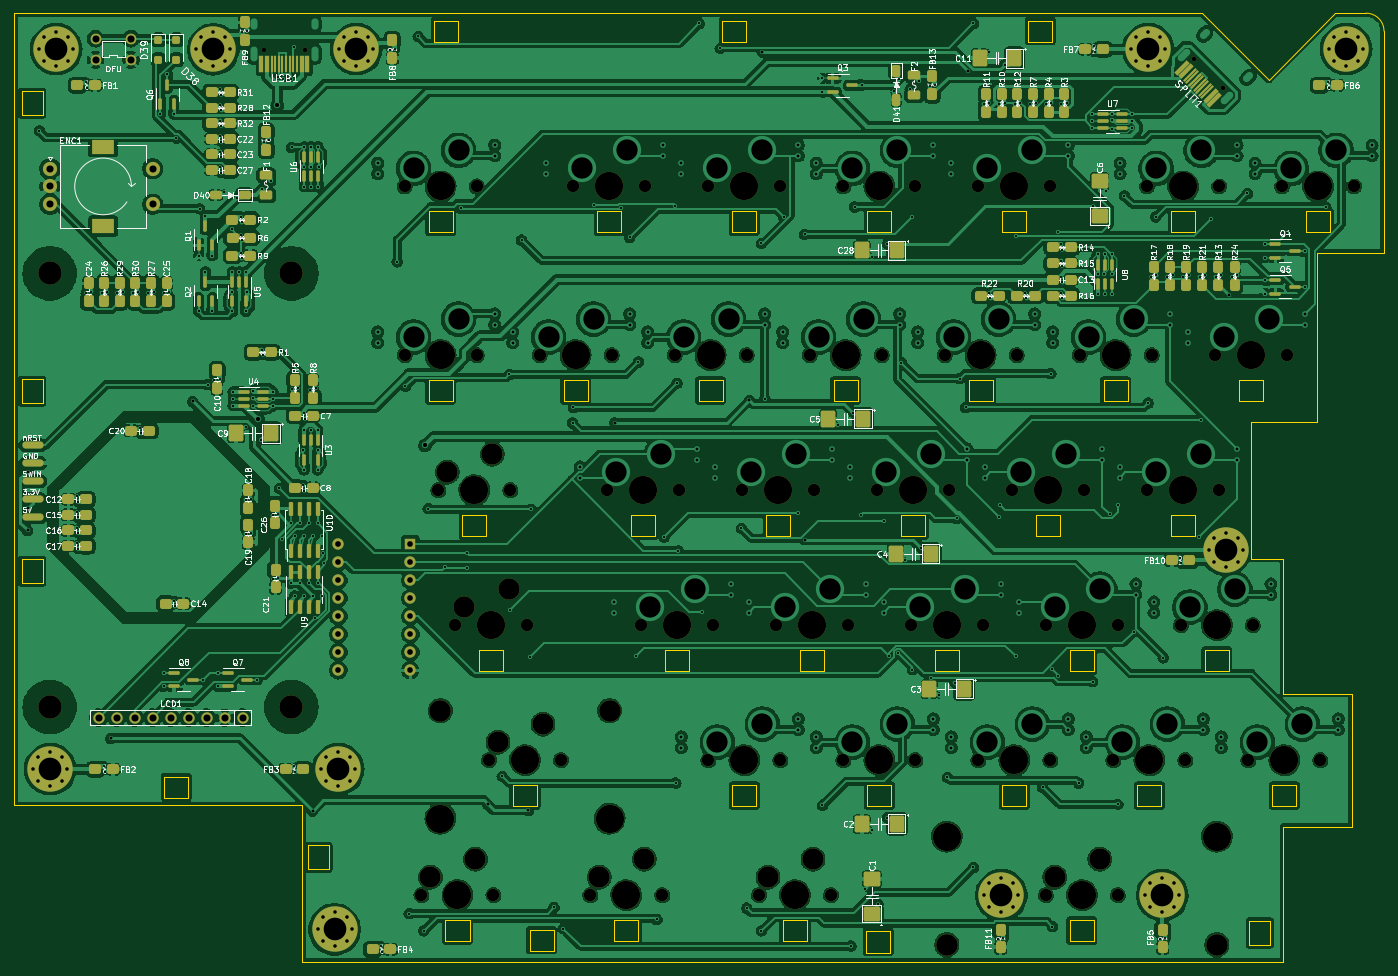
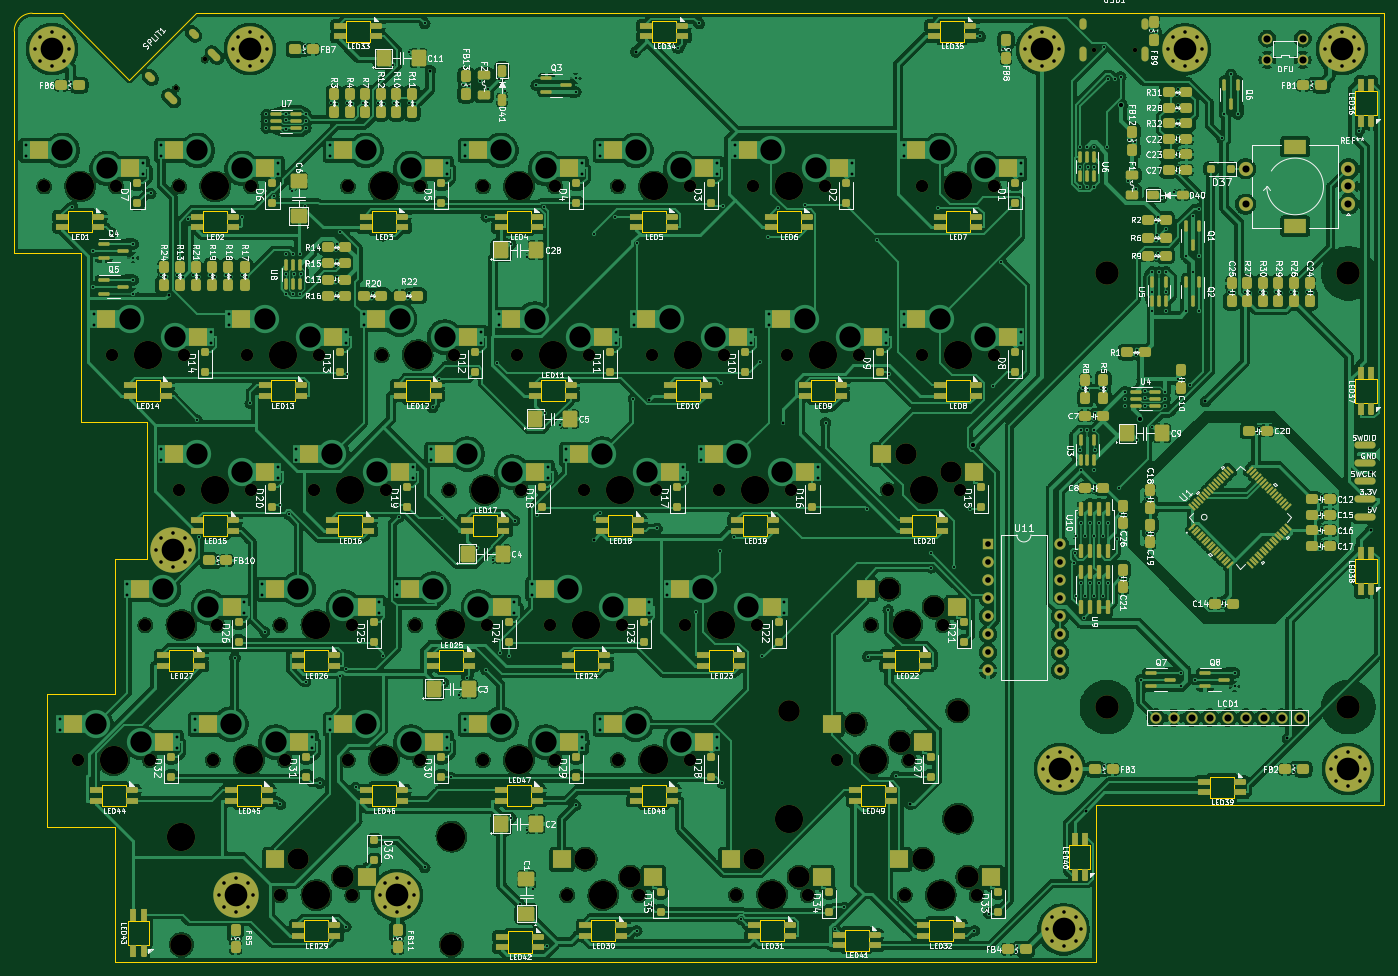
Circuit board: 11 layer files. Board 193.3 x 133.9 mm.
- bottom_copper: keyboard-left-B_Cu.gbl (798326 bytes)
- bottom_mask: keyboard-left-B_Mask.gbs (28722 bytes)
- paste: keyboard-left-B_Paste.gbp (19925 bytes)
- bottom_silk: keyboard-left-B_Silkscreen.gbo (352248 bytes)
- outline: keyboard-left-Edge_Cuts.gm1 (10887 bytes)
- top_copper: keyboard-left-F_Cu.gtl (764592 bytes)
- top_mask: keyboard-left-F_Mask.gts (17380 bytes)
- paste: keyboard-left-F_Paste.gtp (9537 bytes)
- top_silk: keyboard-left-F_Silkscreen.gto (188683 bytes)
- drill: keyboard-left-NPTH.drl (2562 bytes)
- drill: keyboard-left-PTH.drl (11468 bytes)

=== bottom_copper: keyboard-left-B_Cu.gbl (798326 bytes, source omitted) ===
=== bottom_mask: keyboard-left-B_Mask.gbs (28722 bytes, source omitted) ===
=== paste: keyboard-left-B_Paste.gbp (19925 bytes, source omitted) ===
=== bottom_silk: keyboard-left-B_Silkscreen.gbo (352248 bytes, source omitted) ===
=== outline: keyboard-left-Edge_Cuts.gm1 (10887 bytes, source omitted) ===
=== top_copper: keyboard-left-F_Cu.gtl (764592 bytes, source omitted) ===
=== top_mask: keyboard-left-F_Mask.gts (17380 bytes, source omitted) ===
=== paste: keyboard-left-F_Paste.gtp (9537 bytes, source omitted) ===
=== top_silk: keyboard-left-F_Silkscreen.gto (188683 bytes, source omitted) ===
=== drill: keyboard-left-NPTH.drl ===
M48
; DRILL file {KiCad 7.0.1} date Tue Jul 18 12:01:26 2023
; FORMAT={-:-/ absolute / inch / decimal}
; #@! TF.CreationDate,2023-07-18T12:01:26-07:00
; #@! TF.GenerationSoftware,Kicad,Pcbnew,7.0.1
; #@! TF.FileFunction,NonPlated,1,2,NPTH
FMAT,2
INCH
; #@! TA.AperFunction,NonPlated,NPTH,ComponentDrill
T1C0.0256
; #@! TA.AperFunction,NonPlated,NPTH,ComponentDrill
T2C0.0689
; #@! TA.AperFunction,NonPlated,NPTH,ComponentDrill
T3C0.1181
; #@! TA.AperFunction,NonPlated,NPTH,ComponentDrill
T4C0.1200
; #@! TA.AperFunction,NonPlated,NPTH,ComponentDrill
T5C0.1299
; #@! TA.AperFunction,NonPlated,NPTH,ComponentDrill
T6C0.1570
%
G90
G05
T1
X1.5862Y-0.2056
X1.8138Y-0.2056
X6.752Y-0.257
X6.913Y-0.418
T2
X2.3688Y-0.9625
X2.3688Y-1.9
X2.4625Y-4.9
X2.5563Y-2.65
X2.65Y-3.4
X2.7688Y-0.9625
X2.7688Y-1.9
X2.8375Y-4.15
X2.8625Y-4.9
X2.9563Y-2.65
X3.05Y-3.4
X3.1188Y-1.9
X3.2375Y-4.15
X3.3063Y-0.9625
X3.4Y-4.9
X3.4938Y-2.65
X3.5188Y-1.9
X3.6813Y-3.4
X3.7063Y-0.9625
X3.8Y-4.9
X3.8688Y-1.9
X3.8938Y-2.65
X4.0563Y-0.9625
X4.0563Y-4.15
X4.0813Y-3.4
X4.2438Y-2.65
X4.2688Y-1.9
X4.3375Y-4.9
X4.4313Y-3.4
X4.4563Y-0.9625
X4.4563Y-4.15
X4.6188Y-1.9
X4.6438Y-2.65
X4.7375Y-4.9
X4.8063Y-0.9625
X4.8063Y-4.15
X4.8313Y-3.4
X4.9938Y-2.65
X5.0188Y-1.9
X5.1813Y-3.4
X5.2063Y-0.9625
X5.2063Y-4.15
X5.3688Y-1.9
X5.3938Y-2.65
X5.5563Y-0.9625
X5.5563Y-4.15
X5.5813Y-3.4
X5.7438Y-2.65
X5.7688Y-1.9
X5.9313Y-3.4
X5.9313Y-4.9
X5.9563Y-0.9625
X5.9563Y-4.15
X6.1188Y-1.9
X6.1438Y-2.65
X6.3063Y-4.15
X6.3313Y-3.4
X6.3313Y-4.9
X6.4938Y-0.9625
X6.4938Y-2.65
X6.5188Y-1.9
X6.6813Y-3.4
X6.7063Y-4.15
X6.8688Y-1.9
X6.8938Y-0.9625
X6.8938Y-2.65
X7.0563Y-4.15
X7.0813Y-3.4
X7.2438Y-0.9625
X7.2688Y-1.9
X7.4563Y-4.15
X7.6438Y-0.9625
T3
X2.5125Y-4.8
X2.6063Y-2.55
X2.7Y-3.3
X2.7625Y-4.7
X2.8563Y-2.45
X2.8875Y-4.05
X2.95Y-3.2
X3.1375Y-3.95
X3.45Y-4.8
X3.7Y-4.7
X4.3875Y-4.8
X4.6375Y-4.7
X5.9813Y-4.8
X6.2313Y-4.7
T4
X2.5675Y-3.875
X3.5075Y-3.875
X5.3813Y-5.175
X6.8813Y-5.175
T5
X0.3975Y-1.4453
X0.3975Y-3.8547
X1.74Y-1.4453
X1.74Y-3.8547
T6
X2.5675Y-4.475
X2.5688Y-0.9625
X2.5688Y-1.9
X2.6625Y-4.9
X2.7563Y-2.65
X2.85Y-3.4
X3.0375Y-4.15
X3.3188Y-1.9
X3.5063Y-0.9625
X3.5075Y-4.475
X3.6Y-4.9
X3.6938Y-2.65
X3.8813Y-3.4
X4.0688Y-1.9
X4.2563Y-0.9625
X4.2563Y-4.15
X4.4438Y-2.65
X4.5375Y-4.9
X4.6313Y-3.4
X4.8188Y-1.9
X5.0063Y-0.9625
X5.0063Y-4.15
X5.1938Y-2.65
X5.3813Y-3.4
X5.3813Y-4.575
X5.5688Y-1.9
X5.7563Y-0.9625
X5.7563Y-4.15
X5.9438Y-2.65
X6.1313Y-3.4
X6.1313Y-4.9
X6.3188Y-1.9
X6.5063Y-4.15
X6.6938Y-0.9625
X6.6938Y-2.65
X6.8813Y-3.4
X6.8813Y-4.575
X7.0688Y-1.9
X7.2563Y-4.15
X7.4438Y-0.9625
T0
M30

=== drill: keyboard-left-PTH.drl (11468 bytes, source omitted) ===
